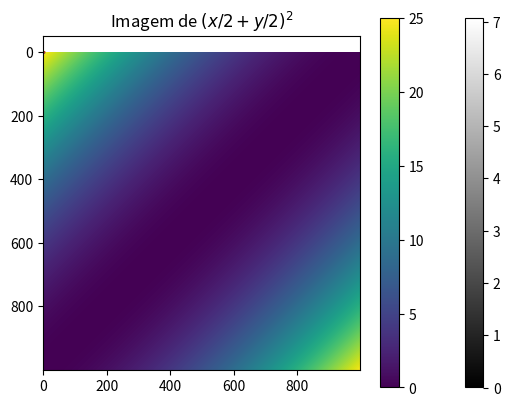

Here is the Python script that generated this plot:
import numpy as np

data = np.random.randn(2, 3)

data

data*10

data+data

data.shape

data.dtype

data1 = [6, 7.5, 8, 0, 1]

arr1 = np.array(data1)

arr1

data2 = [-2.5, -1.89, 0.77, 12, 119]

arr2 = np.array(data2)

arr2

arr1*arr2

arr1 + arr2

arr2 / arr1

data3 = [[12, 13, 14, 15], [21, 22, 23, 24]]

arr3 = np.array(data3)

arr3

arr2.ndim

arr3.ndim

arr3.shape

arr3.dtype

arr2.dtype

np.zeros(10)

np.ones(10)

np.zeros((3, 7))

np.empty((2, 3, 3))

arr5 = np.arange(15)
arr5

arr5.dtype

arr5.astype(np.float16)

arr3 ** 2

arr3 / 2

arr3 - arr3

arr3.shape

arr0 = np.zeros((2, 4))

arr3 > arr0

arr3 <= arr0

arr3 == arr0

arr2[3]

arr2[:4]

arr3[2:]

arr6 = np.arange(10)
arr6

arr6[:] = 11

arr6

lista = [[1,2,3],[4,5,6]]
arr7 = np.array(lista)
arr7

arr7[1][1]=7

arr7

arr8 = np.arange(12)
arr8

arr_slice = arr8[5:8]
arr_slice

arr8[2:4] = 13
arr8

arr_copy = arr8[5:8].copy()
arr_copy

arr_copy[:]=15
arr_copy

arr8

arr9 = np.array([[3, 2, 1], [6, 5, 4], [9, 8, 7]])
arr9[2]

arr9[1][0]

arr9[1, 0]

arr3d = np.array([[[1,2,3],[4,5,6]],[[7,8,9],[10,11,12]]])
arr3d

arr3b = arr3d.copy()

arr3b[0]=43
arr3b

arr3d[1, 0]

arr9

arr9[:1]

arr9[1, :2]

arr9[:2, 2]

names = np.array(['Bob', 'Joe', 'Will', 'Bob', 'Will', 'Joe', 'Joe'])

data = np.random.randn(7, 4)

names

data

names == ['Bob']

data[names == 'Bob']

cond = names == 'Bob'

data[~cond]

negativos = data[data < 0]
negativos

arr10 = np.empty((8, 4))

for i in range(8):
    arr10[i] = i

arr10

arr10[[4, 2, 6]]

arr10[[-2, -4, -6]]

arr11 = np.arange(32).reshape((8, 4))

arr11

arr11[[1, 5, 7, 2], [0, 2, 1, 0]] #(1, 0)(5, 2)(7, 1)(2, 0)

arr12 = np.arange(15).reshape((3, 5))
arr12

arr12.T

arr12.transpose((0, 1))

arr12.transpose((1, 0))

arr12.swapaxes(0, 1)

arr13 = np.arange(10)
np.sqrt(arr13)

np.exp(arr13)

x = np.random.randn(8)
y = np.random.randn(8)

np.maximum(x, y)

np.minimum(x, y)

x = x * 5

resto, inteiro = np.modf(x)

resto

inteiro

np.abs(x)

np.square(x)

np.log10(x)

np.sign(y)

np.ceil(y*5)

np.floor(y*2)

np.rint(y*3)

np.add(x, y)

np.subtract(x, y)

np.multiply(x, y)

np.divide(x, y)

z = np.power(x, y)
z

np.fmax(z, y)

np.maximum(z, y)

points = np.arange(-5, 5, 0.01)

xs, ys = np.meshgrid(points, points)

ys

z = np.sqrt(xs ** 2 + ys ** 2)
z

import matplotlib.pyplot as plt

plt.imshow(z, cmap=plt.cm.gray); plt.colorbar()
plt.title("Imagem de $\sqrt{x^2 + y^2}$")

a = np.square(xs / 2 + ys / 2)

plt.imshow(a); plt.colorbar()
plt.title("Imagem de ${(x/2 + y/2)^2}$")

xarr = np.array([1.1, 1.2, 1.3, 1.4, 1.5])
yarr = np.array([2.1, 2.2, 2.3, 2.4, 2.5])
cond = np.array([True, False, True, True, False])

result = [(x if c else y)
         for x, y, c in zip(xarr, yarr, cond)]
result

result = np.where(cond, xarr, yarr)
result

arr14 = np.random.randn(4, 4)
arr14

np.where(arr14 > 0, 2, -2) #Substitui valores positivos por 2 e negativos por -2

np.where(arr14 > 0, 2, arr14)

plt.plot(arr14)

arr15 = np.random.randn(5, 4)

arr15.mean() #Média

arr15.sum() #Soma

arr15.mean(axis=1) #Calcula a média no eixo 1

arr15.sum(axis=0) #Calcula a média no eixo 0

arr15.cumsum() #Soma cumulativa

arr15.std() #Desvio padrão

arr15.var() #Variância

arr15.min()

arr15.max()

arr16 = np.array([False, False, False, False, True, False, False, False])

arr16.sum() #Retorna quantidade de True

arr16.any() #Pelo menos 1 True

arr16.all() #Todos os valores True

arr17 = np.random.randn(6)
arr17

arr17.sort()
arr17

arr18 = np.random.randn(1000)

arr18.sort()

arr18[int(0.05 * len(arr18))]

x = np.array(['Ana', 'Maria', 'Rosa', 'Maria', 'Ana', 'Heloisa'])
y = np.array(['Ana', 'Luisa', 'Rosa'])

np.unique(x)

np.intersect1d(x, y)

np.union1d(x, y)

np.in1d(x, y)

np.setxor1d(x, y)

